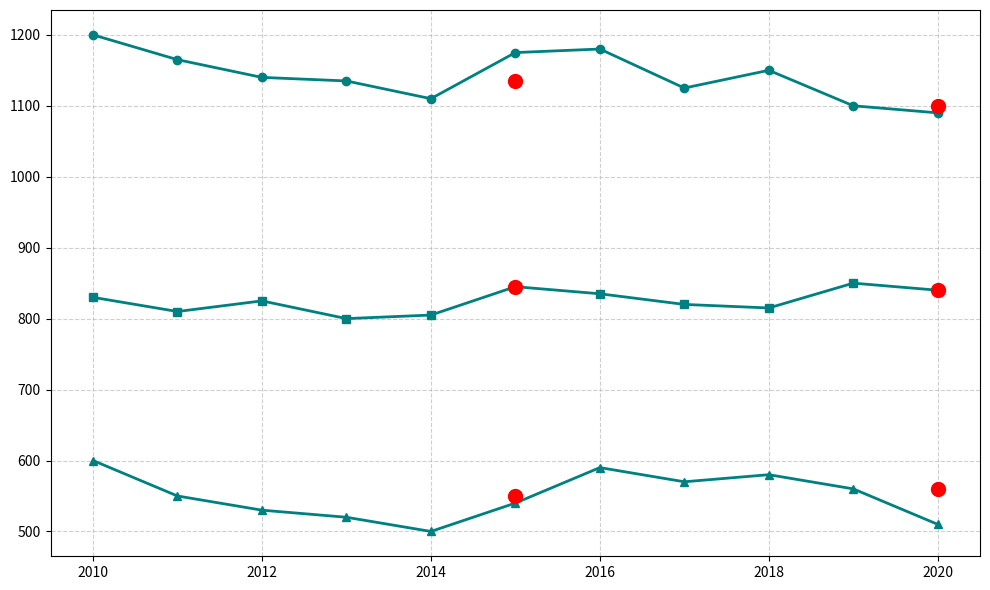

Reproduce this figure in Python.
import matplotlib.pyplot as plt
import numpy as np

years = np.arange(2010, 2021)
forest_population = [1200, 1165, 1140, 1135, 1110, 1175, 1180, 1125, 1150, 1100, 1090]
grassland_population = [830, 810, 825, 800, 805, 845, 835, 820, 815, 850, 840]
wetland_population = [600, 550, 530, 520, 500, 540, 590, 570, 580, 560, 510]

fig, ax = plt.subplots(figsize=(10, 6))

color = '#008080'
ax.plot(years, forest_population, color=color, linewidth=2, marker='o')
ax.plot(years, grassland_population, color=color, linewidth=2, marker='s')
ax.plot(years, wetland_population, color=color, linewidth=2, marker='^')

# I've kept the significant years the same, assuming alterations within groups only.
significant_years = [2015, 2020]
significant_values_forest = [1135, 1100]  # Updated based on new forest_population
significant_values_grassland = [845, 840]  # Updated based on new grassland_population
significant_values_wetland = [550, 560]  # Updated based on new wetland_population

ax.plot(significant_years, significant_values_forest, 'ro', markersize=10)
ax.plot(significant_years, significant_values_grassland, 'ro', markersize=10)
ax.plot(significant_years, significant_values_wetland, 'ro', markersize=10)

ax.grid(True, linestyle='--', alpha=0.6)

plt.tight_layout()

plt.show()
